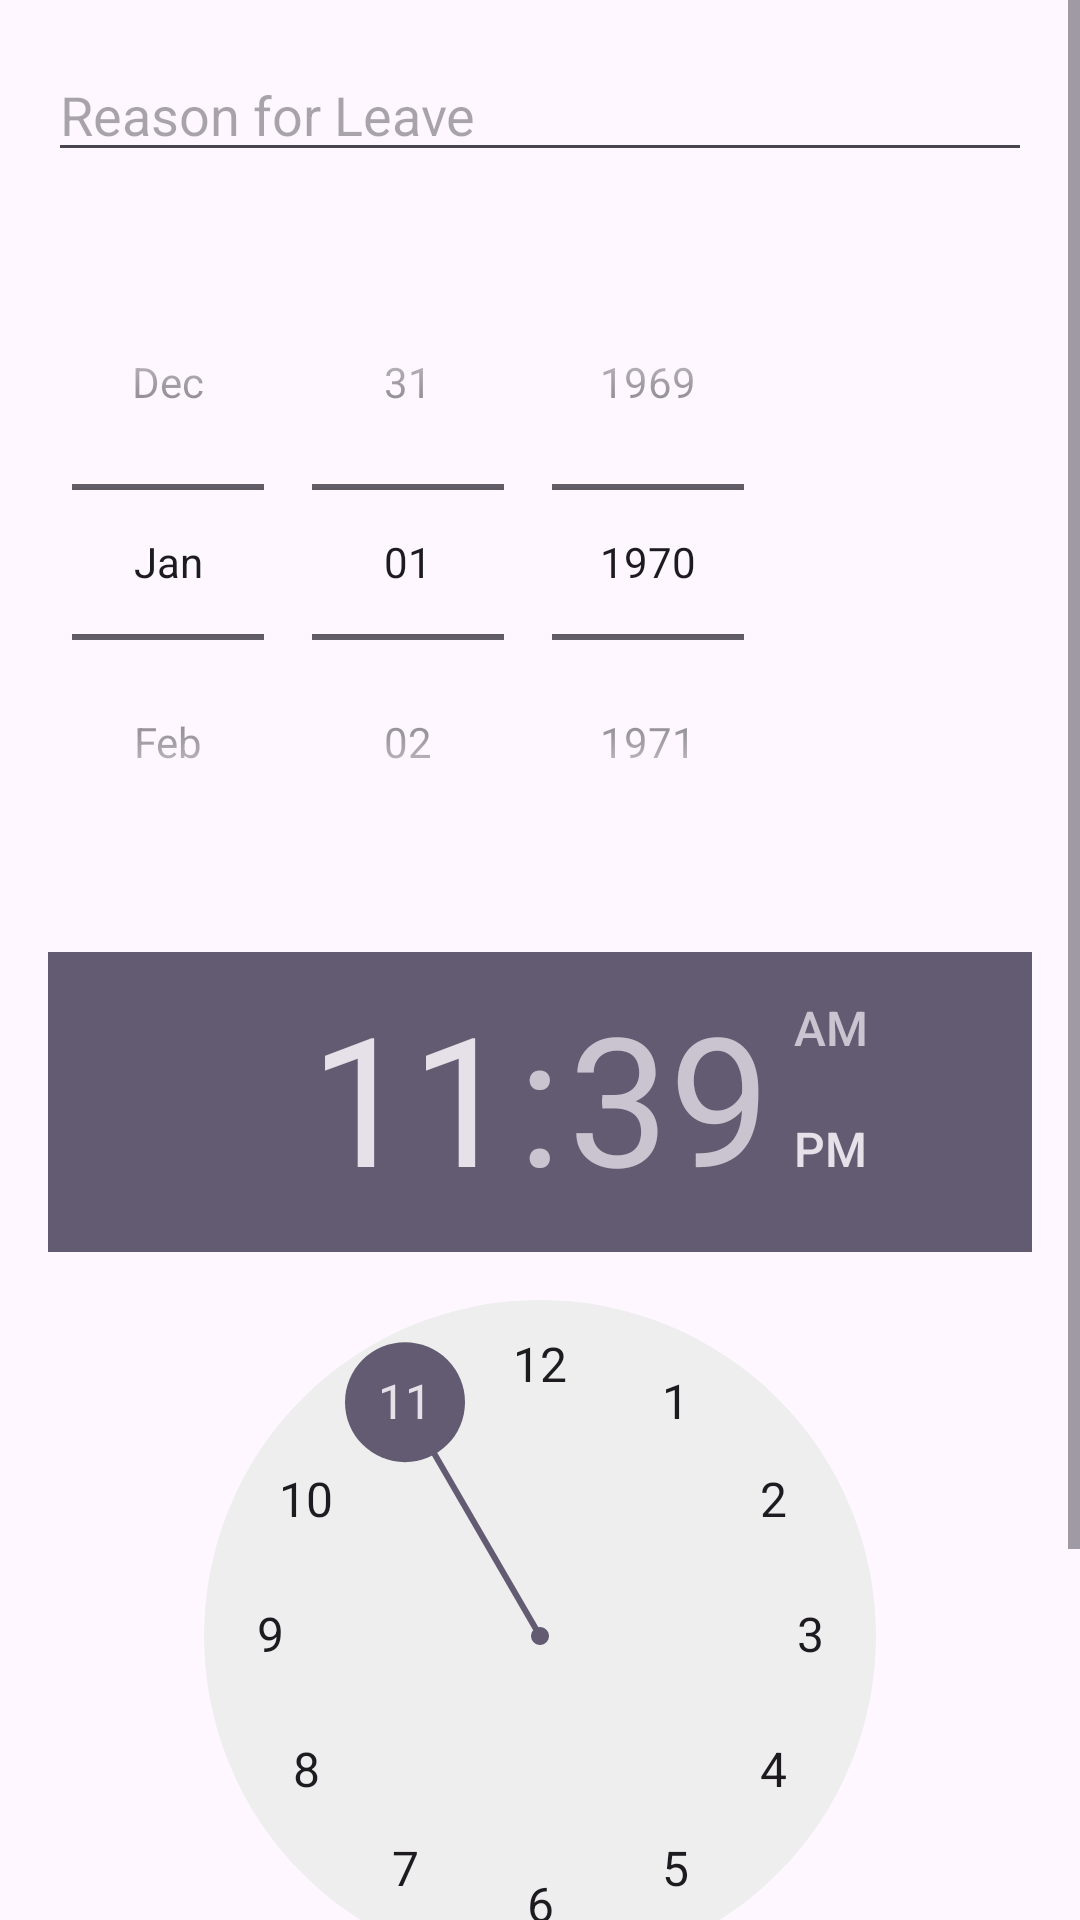

Write the Android layout XML for this screen, with the resource values it uses.
<!-- AndroidManifest.xml: application theme Theme.Display_Product -->
<!-- res/layout/activity_leave_application.xml -->
<?xml version="1.0" encoding="utf-8"?>
<ScrollView xmlns:android="http://schemas.android.com/apk/res/android"
    android:layout_width="match_parent"
    android:layout_height="match_parent">
    <RelativeLayout xmlns:android="http://schemas.android.com/apk/res/android"
        android:layout_width="match_parent"
        android:layout_height="match_parent"
        android:padding="16dp">

        <EditText
            android:id="@+id/leaveReasonEditText"
            android:layout_width="match_parent"
            android:layout_height="wrap_content"
            android:hint="Reason for Leave"
            android:inputType="text" />

        
        <DatePicker
            android:id="@+id/datePicker"
            android:layout_width="wrap_content"
            android:layout_height="wrap_content"
            android:layout_below="@id/leaveReasonEditText"
            android:layout_marginTop="24dp"
            android:calendarViewShown="false"
            android:datePickerMode="spinner" />

        <TimePicker
            android:id="@+id/timePicker"
            android:layout_width="wrap_content"
            android:layout_height="wrap_content"
            android:layout_below="@id/datePicker"
            android:layout_marginTop="24dp" />

        <Button
            android:id="@+id/applyLeaveButton"
            android:layout_width="match_parent"
            android:layout_height="wrap_content"
            android:layout_below="@id/timePicker"
            android:layout_marginTop="24dp"
            android:text="Apply for Leave" />

    </RelativeLayout>
</ScrollView>
<!-- resources referenced by this layout -->
<resources>
  <style name="Theme.Display_Product" parent="Base.Theme.Display_Product" />
  <style name="Base.Theme.Display_Product" parent="Theme.Material3.DayNight.NoActionBar">
          
          
      </style>
</resources>
